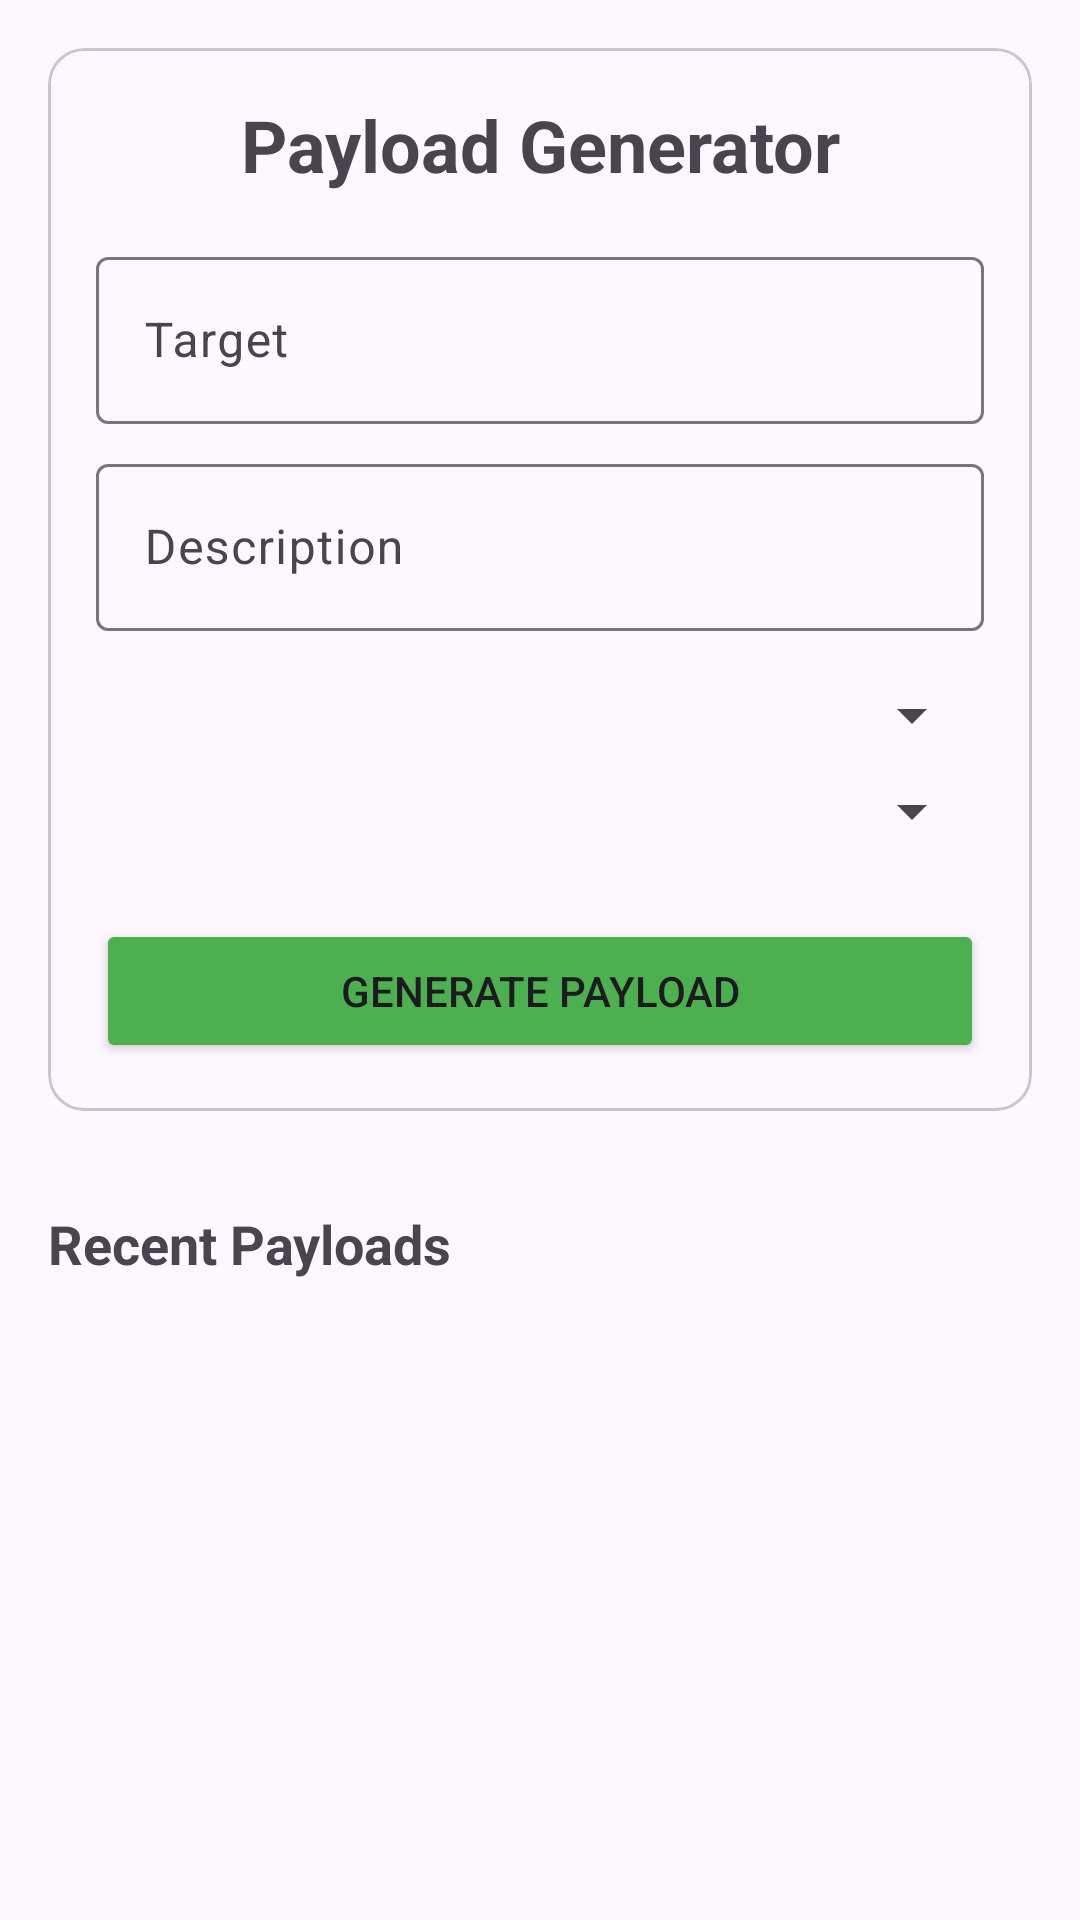

This screen was rendered from an Android layout file. Write that file and the resources it references.
<!-- AndroidManifest.xml: application theme Theme.PlGenn -->
<!-- res/layout/activity_main.xml -->
<?xml version="1.0" encoding="utf-8"?>
<LinearLayout xmlns:android="http://schemas.android.com/apk/res/android"
    android:layout_width="match_parent"
    android:layout_height="match_parent"
    android:orientation="vertical"
    android:padding="16dp">

    <com.google.android.material.card.MaterialCardView
        android:layout_width="match_parent"
        android:layout_height="wrap_content"
        android:layout_marginBottom="16dp">

        <LinearLayout
            android:layout_width="match_parent"
            android:layout_height="wrap_content"
            android:orientation="vertical"
            android:padding="16dp">

            <TextView
                android:layout_width="match_parent"
                android:layout_height="wrap_content"
                android:text="Payload Generator"
                android:textSize="24sp"
                android:textStyle="bold"
                android:gravity="center"/>

            <com.google.android.material.textfield.TextInputLayout
                android:layout_width="match_parent"
                android:layout_height="wrap_content"
                android:layout_marginTop="16dp"
                android:hint="Target">

                <com.google.android.material.textfield.TextInputEditText
                    android:id="@+id/etTarget"
                    android:layout_width="match_parent"
                    android:layout_height="wrap_content"/>
            </com.google.android.material.textfield.TextInputLayout>

            <com.google.android.material.textfield.TextInputLayout
                android:layout_width="match_parent"
                android:layout_height="wrap_content"
                android:layout_marginTop="8dp"
                android:hint="Description">

                <com.google.android.material.textfield.TextInputEditText
                    android:id="@+id/etDescription"
                    android:layout_width="match_parent"
                    android:layout_height="wrap_content"/>
            </com.google.android.material.textfield.TextInputLayout>

            <Spinner
                android:id="@+id/spCategory"
                android:layout_width="match_parent"
                android:layout_height="wrap_content"
                android:layout_marginTop="16dp"/>

            <Spinner
                android:id="@+id/spComplexity"
                android:layout_width="match_parent"
                android:layout_height="wrap_content"
                android:layout_marginTop="8dp"/>

            <Button
                android:id="@+id/btnGenerate"
                android:layout_width="match_parent"
                android:layout_height="wrap_content"
                android:layout_marginTop="24dp"
                android:text="Generate Payload"
                android:backgroundTint="#4CAF50"/>

            <com.github.ybq.android.spinkit.SpinKitView
                android:id="@+id/progressBar"
                android:layout_width="wrap_content"
                android:layout_height="wrap_content"
                android:layout_gravity="center"
                android:layout_marginTop="16dp"
                android:visibility="gone"/>

        </LinearLayout>
    </com.google.android.material.card.MaterialCardView>

    <TextView
        android:layout_width="match_parent"
        android:layout_height="wrap_content"
        android:text="Recent Payloads"
        android:textSize="18sp"
        android:textStyle="bold"
        android:layout_marginTop="16dp"/>

    <androidx.recyclerview.widget.RecyclerView
        android:id="@+id/rvPayloads"
        android:layout_width="match_parent"
        android:layout_height="0dp"
        android:layout_weight="1"
        android:layout_marginTop="8dp"/>

</LinearLayout>
<!-- resources referenced by this layout -->
<resources>
  <style name="Theme.PlGenn" parent="Base.Theme.PlGenn" />
  <style name="Base.Theme.PlGenn" parent="Theme.Material3.DayNight.NoActionBar">
          
          
      </style>
</resources>
